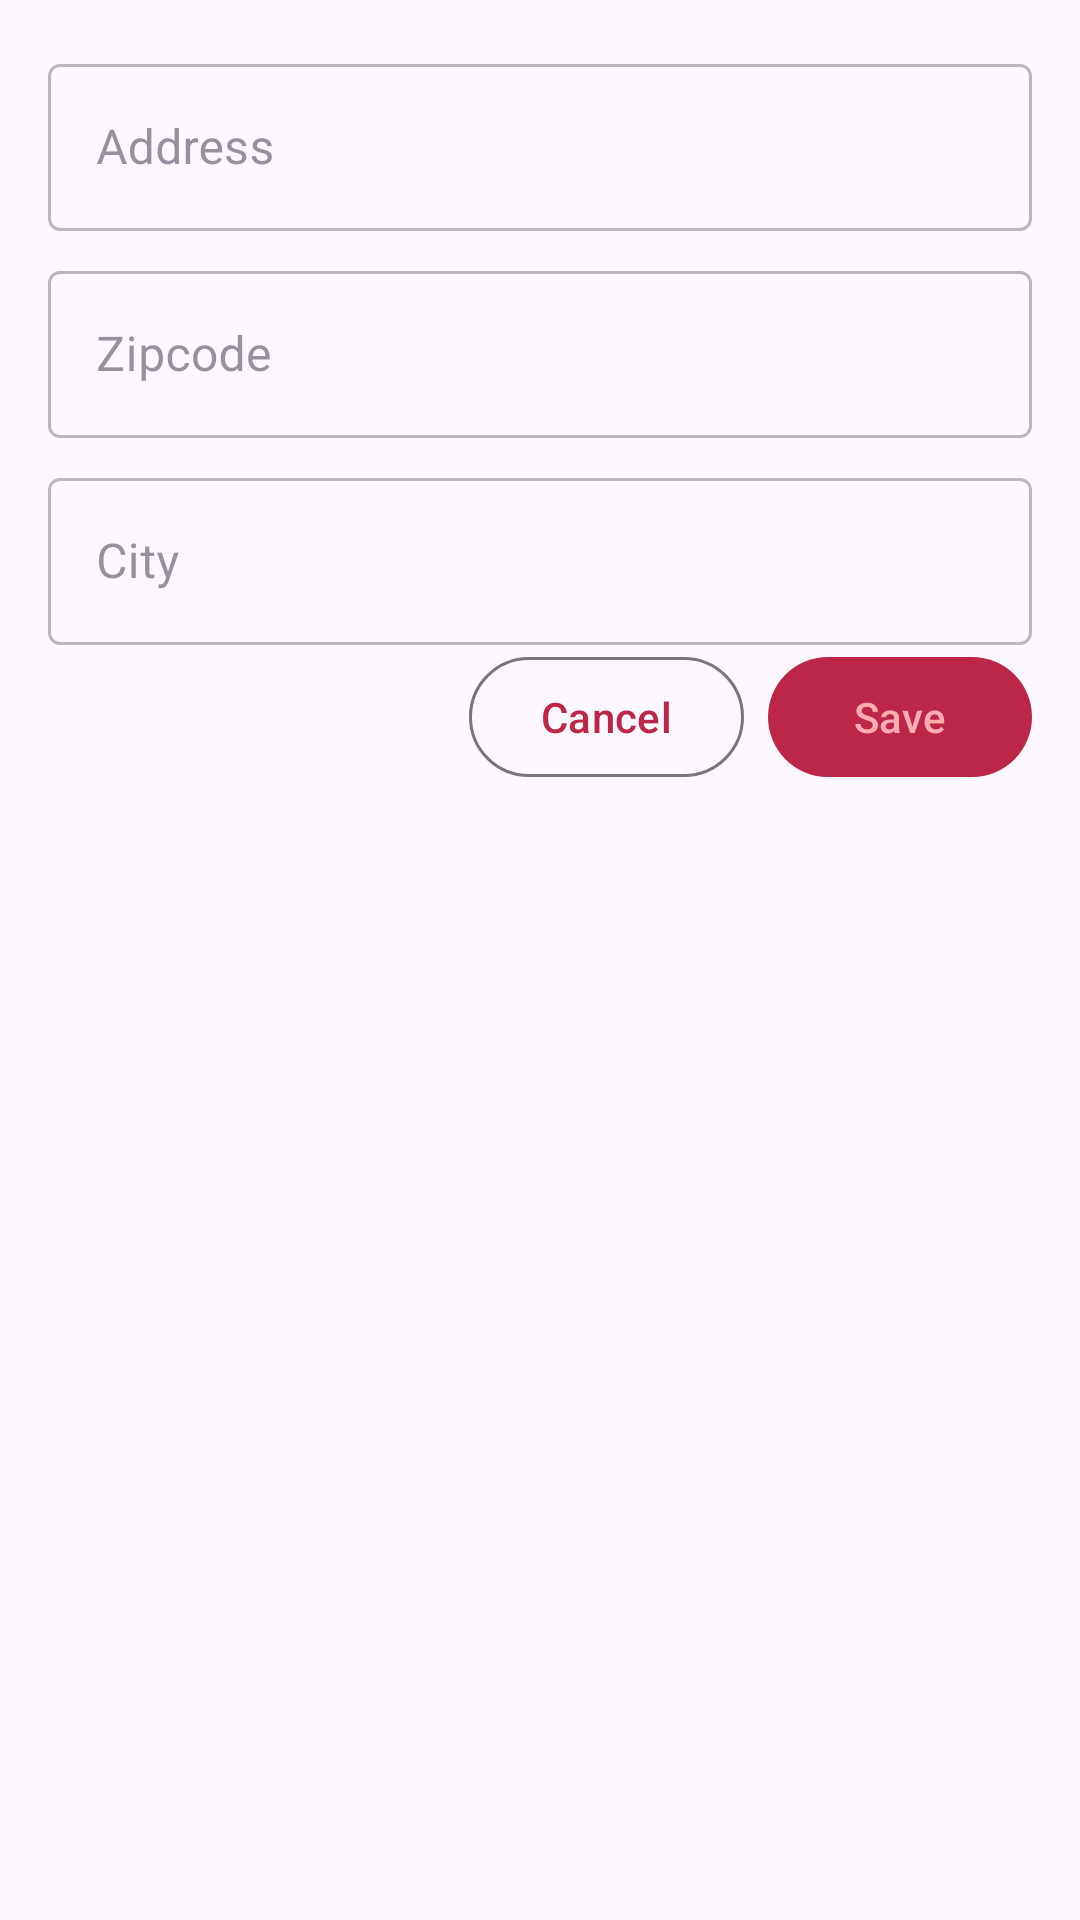

Layout XML and referenced resources for this Android screen:
<!-- AndroidManifest.xml: application theme Theme.FoodOrder -->
<!-- res/layout/dialog_edit_address.xml -->
<?xml version="1.0" encoding="utf-8"?>
<LinearLayout xmlns:android="http://schemas.android.com/apk/res/android"
    xmlns:tools="http://schemas.android.com/tools"
    android:layout_width="match_parent"
    android:layout_height="wrap_content"
    android:orientation="vertical"
    android:padding="16dp">

    <com.google.android.material.textfield.TextInputLayout
        style="@style/Widget.MaterialComponents.TextInputLayout.OutlinedBox"
        android:layout_width="match_parent"
        android:layout_height="wrap_content">

        <com.google.android.material.textfield.TextInputEditText
            android:id="@+id/addressEditText"
            android:layout_width="match_parent"
            android:layout_height="wrap_content"
            android:hint="Address"
            tools:ignore="HardcodedText" />
    </com.google.android.material.textfield.TextInputLayout>

    <com.google.android.material.textfield.TextInputLayout
        style="@style/Widget.MaterialComponents.TextInputLayout.OutlinedBox"
        android:layout_width="match_parent"
        android:layout_height="wrap_content"
        android:layout_marginTop="8dp">

        <com.google.android.material.textfield.TextInputEditText
            android:id="@+id/zipcodeEditText"
            android:layout_width="match_parent"
            android:layout_height="wrap_content"
            android:hint="Zipcode"
            tools:ignore="HardcodedText" />
    </com.google.android.material.textfield.TextInputLayout>

    <com.google.android.material.textfield.TextInputLayout
        style="@style/Widget.MaterialComponents.TextInputLayout.OutlinedBox"
        android:layout_width="match_parent"
        android:layout_height="wrap_content"
        android:layout_marginTop="8dp">

        <com.google.android.material.textfield.TextInputEditText
            android:id="@+id/cityEditText"
            android:layout_width="match_parent"
            android:layout_height="wrap_content"
            android:hint="City"
            tools:ignore="HardcodedText" />
    </com.google.android.material.textfield.TextInputLayout>

    
    <LinearLayout
        android:layout_width="match_parent"
        android:layout_height="wrap_content"
        android:orientation="horizontal"
        android:gravity="end">

        
        <com.google.android.material.button.MaterialButton
            android:id="@+id/buttonCancel"
            android:layout_width="wrap_content"
            android:layout_height="wrap_content"
            android:text="Cancel"
            style="?attr/materialButtonOutlinedStyle"
            android:layout_marginEnd="8dp"
            tools:ignore="HardcodedText" />

        
        <com.google.android.material.button.MaterialButton
            android:id="@+id/buttonSave"
            android:layout_width="wrap_content"
            android:layout_height="wrap_content"
            android:text="Save"
            tools:ignore="HardcodedText" />
    </LinearLayout>

</LinearLayout>
<!-- resources referenced by this layout -->
<resources>
  <style name="Theme.FoodOrder" parent="Base.Theme.FoodOrder" />
  <style name="Base.Theme.FoodOrder" parent="Theme.Material3.DayNight.NoActionBar">
          
          <item name="colorPrimary">@color/primary_100</item>
          <item name="colorPrimaryVariant">@color/primary_200</item>
          <item name="colorOnPrimary">@color/accent_100</item>
  
          <item name="colorSecondary">@color/accent_100</item>
          <item name="colorSecondaryVariant">@color/accent_200</item>
          <item name="colorOnSecondary">@color/text_100</item>
  
          <item name="colorSurface">@color/bg_100</item>
          <item name="colorOnSurface">@color/text_100</item>
  
          <item name="android:navigationBarColor">@color/primary_100</item>
  
          <item name="android:statusBarColor">@color/primary_100</item>
          <item name="android:color">@color/primary_100</item>
  
      </style>
  <color name="primary_100">#bb2649</color>
  <color name="primary_200">#f35d74</color>
  <color name="accent_100">#ffadad</color>
  <color name="accent_200">#ffd6a5</color>
  <color name="text_100">#4b4f5d</color>
  <color name="bg_100">#ffffff</color>
</resources>
